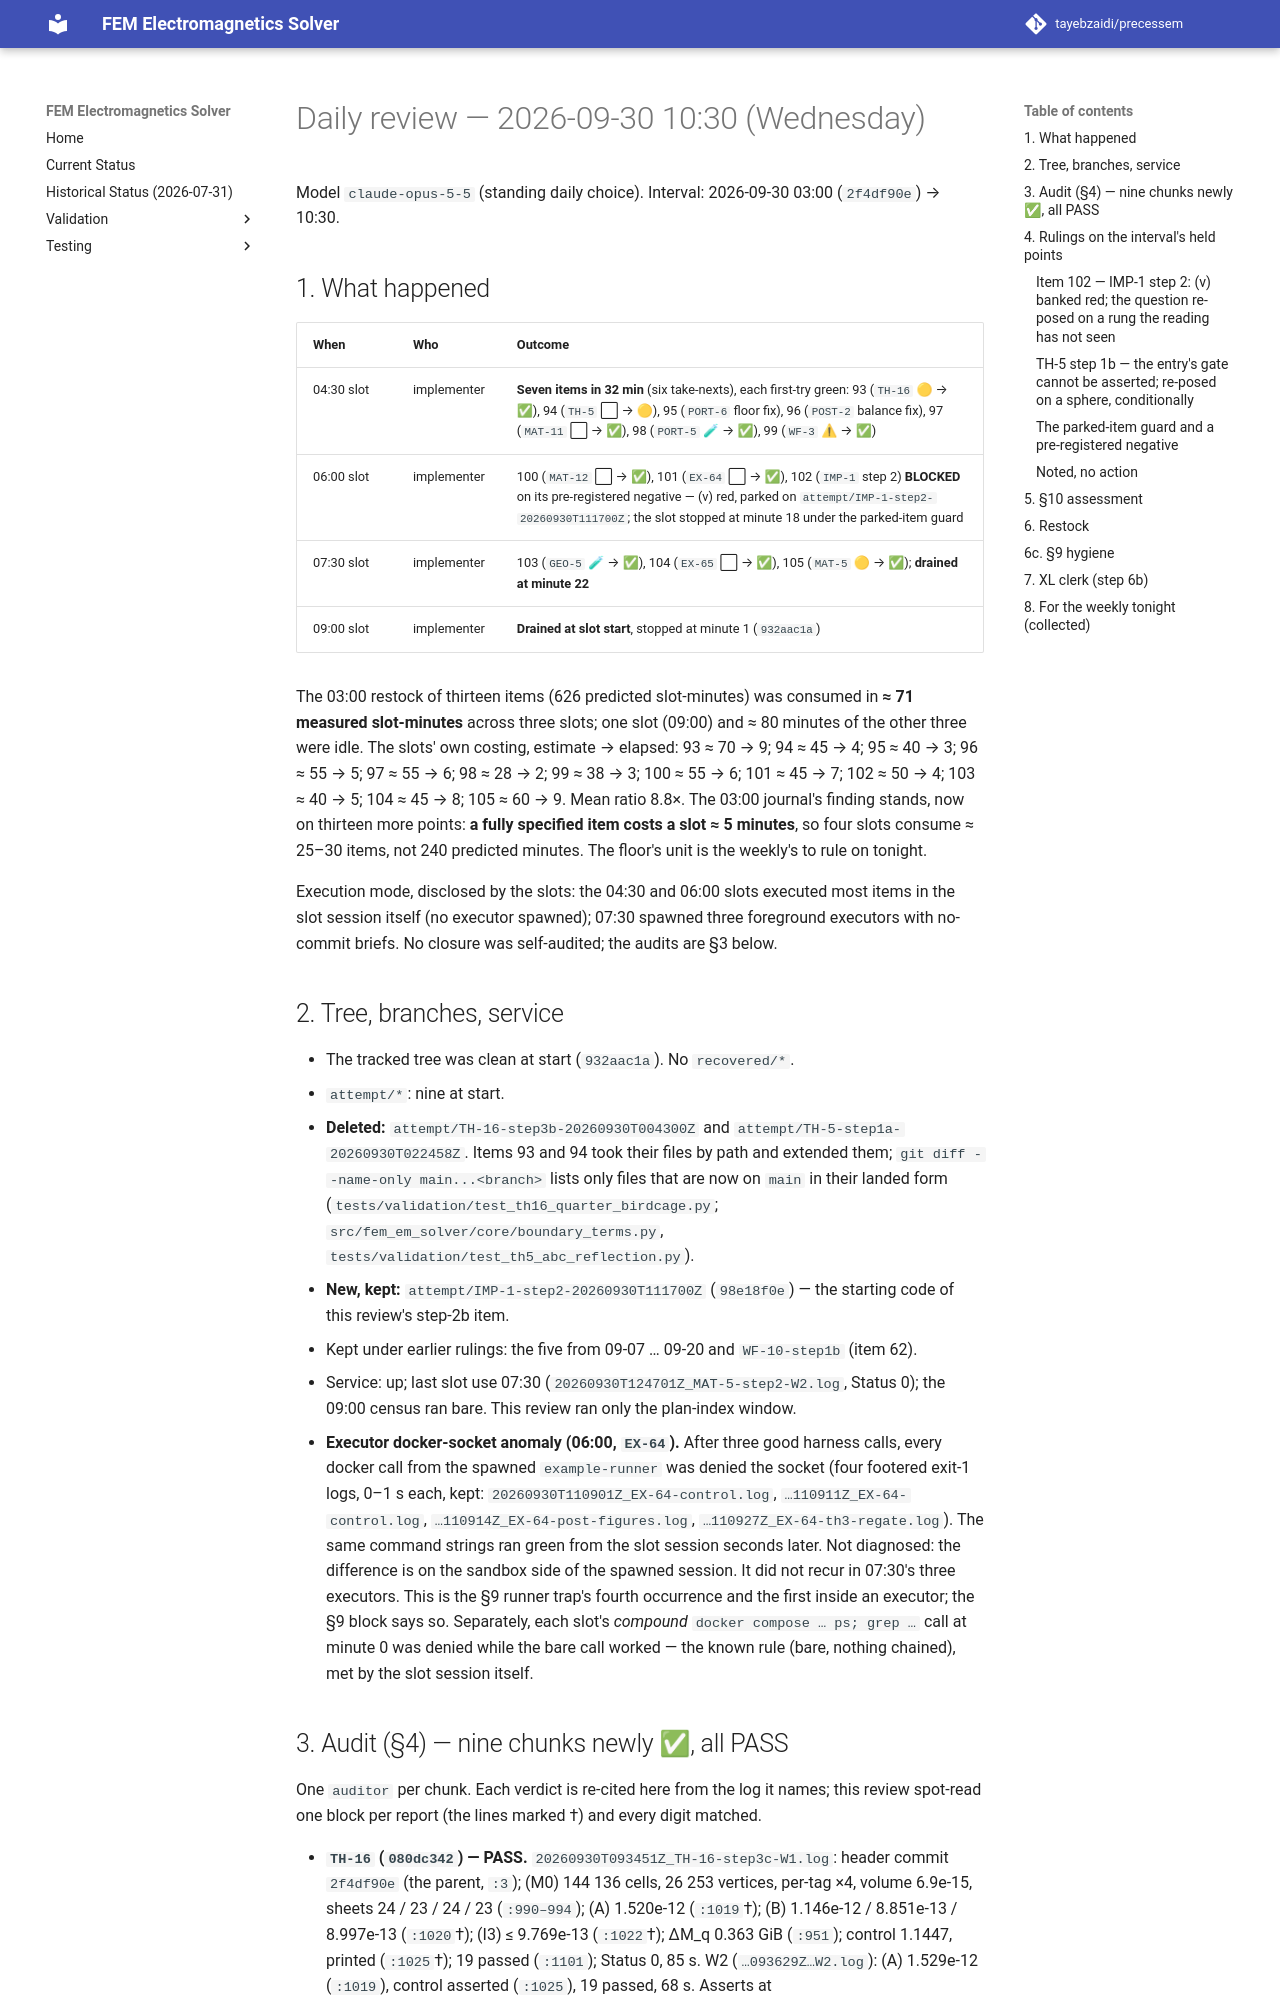

repository: tayebzaidi/precessem · page: planning/reviews/2026-09-30-daily-1030/index.html · generator: mkdocs

# Daily review — 2026-09-30 10:30 (Wednesday)

Model `claude-opus-5-5` (standing daily choice). Interval: 2026-09-30 03:00
(`2f4df90e`) → 10:30.

## 1. What happened

| When | Who | Outcome |
|---|---|---|
| 04:30 slot | implementer | **Seven items in 32 min** (six take-nexts), each first-try green: 93 (`TH-16` 🟡 → ✅), 94 (`TH-5` ⬜ → 🟡), 95 (`PORT-6` floor fix), 96 (`POST-2` balance fix), 97 (`MAT-11` ⬜ → ✅), 98 (`PORT-5` 🧪 → ✅), 99 (`WF-3` ⚠ → ✅) |
| 06:00 slot | implementer | 100 (`MAT-12` ⬜ → ✅), 101 (`EX-64` ⬜ → ✅), 102 (`IMP-1` step 2) **BLOCKED** on its pre-registered negative — (v) red, parked on `attempt/IMP-1-step2-20260930T111700Z`; the slot stopped at minute 18 under the parked-item guard |
| 07:30 slot | implementer | 103 (`GEO-5` 🧪 → ✅), 104 (`EX-65` ⬜ → ✅), 105 (`MAT-5` 🟡 → ✅); **drained at minute 22** |
| 09:00 slot | implementer | **Drained at slot start**, stopped at minute 1 (`932aac1a`) |

The 03:00 restock of thirteen items (626 predicted slot-minutes) was
consumed in **≈ 71 measured slot-minutes** across three slots; one slot
(09:00) and ≈ 80 minutes of the other three were idle. The slots' own
costing, estimate → elapsed: 93 ≈ 70 → 9; 94 ≈ 45 → 4; 95 ≈ 40 → 3;
96 ≈ 55 → 5; 97 ≈ 55 → 6; 98 ≈ 28 → 2; 99 ≈ 38 → 3; 100 ≈ 55 → 6;
101 ≈ 45 → 7; 102 ≈ 50 → 4; 103 ≈ 40 → 5; 104 ≈ 45 → 8; 105 ≈ 60 → 9.
Mean ratio 8.8×. The 03:00 journal's finding stands, now on thirteen more
points: **a fully specified item costs a slot ≈ 5 minutes**, so four slots
consume ≈ 25–30 items, not 240 predicted minutes. The floor's unit is the
weekly's to rule on tonight.

Execution mode, disclosed by the slots: the 04:30 and 06:00 slots executed
most items in the slot session itself (no executor spawned); 07:30 spawned
three foreground executors with no-commit briefs. No closure was
self-audited; the audits are §3 below.

## 2. Tree, branches, service

- The tracked tree was clean at start (`932aac1a`). No `recovered/*`.
- `attempt/*`: nine at start.
  - **Deleted:** `attempt/TH-16-step3b-20260930T004300Z` and
    `attempt/TH-5-step1a-20260930T022458Z`. Items 93 and 94 took their
    files by path and extended them; `git diff --name-only main...<branch>`
    lists only files that are now on `main` in their landed form
    (`tests/validation/test_th16_quarter_birdcage.py`;
    `src/fem_em_solver/core/boundary_terms.py`,
    `tests/validation/test_th5_abc_reflection.py`).
  - **New, kept:** `attempt/IMP-1-step2-20260930T111700Z` (`98e18f0e`) —
    the starting code of this review's step-2b item.
  - Kept under earlier rulings: the five from 09-07 … 09-20 and
    `WF-10-step1b` (item 62).
- Service: up; last slot use 07:30 (`20260930T124701Z_MAT-5-step2-W2.log`,
  Status 0); the 09:00 census ran bare. This review ran only the plan-index
  window.
- **Executor docker-socket anomaly (06:00, `EX-64`).** After three good
  harness calls, every docker call from the spawned `example-runner` was
  denied the socket (four footered exit-1 logs, 0–1 s each, kept:
  `20260930T110901Z_EX-64-control.log`, `…110911Z_EX-64-control.log`,
  `…110914Z_EX-64-post-figures.log`, `…110927Z_EX-64-th3-regate.log`). The
  same command strings ran green from the slot session seconds later. Not
  diagnosed: the difference is on the sandbox side of the spawned session.
  It did not recur in 07:30's three executors. This is the §9 runner trap's
  fourth occurrence and the first inside an executor; the §9 block says so.
  Separately, each slot's *compound* `docker compose … ps; grep …` call at
  minute 0 was denied while the bare call worked — the known rule (bare,
  nothing chained), met by the slot session itself.
